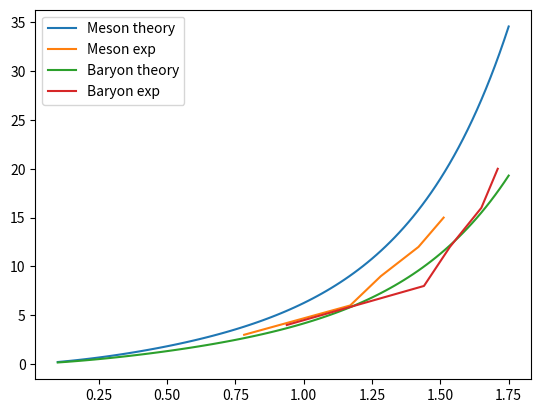

The matplotlib source for this figure:
import numpy as np
from scipy.optimize import minimize
import math
import matplotlib.pyplot as plt
from mpl_toolkits import mplot3d 

def gauss_legendre(f, a, b, n,*args):
    x = [0.0] * n     # Roots of Legendre polynomial
    w = [0.0] * n     # Weights for each root
    xm = 0.5 * (b + a)   # Midpoint of interval [a,b]
    xr = 0.5 * (b - a)   # Half-length of interval [a,b]
    sum = 0     
    for i in range(n):
        # Compute Legendre polynomial using recurrence relation
        z = math.cos(math.pi * (i + 0.75) / (n + 0.5))   # Root of Legendre polynomial
        p1 = 1.0   # Legendre polynomial l=0
        p2 = 0.0   # Legendre polynomial l=-1

        #calculating the  n th odrer legendre
        for j in range(1, n + 1):
            p3 = p2   # Legendre polynomial for i=j-2 
            p2 = p1   # Legendre polynomial for i=j-1
            # Recurrence relation for Legendre polynomial 
            p1 = ((2.0 * j - 1.0) * z * p2 - (j - 1.0) * p3) / j
        # Compute derivative of Legendre polynomial
        pp = n * (z * p1 - p2) / (z**2 - 1.0)       #taken from the book
        # Compute root and weight
        x[i] = xm - xr * z   # Root in interval [a,b]
        w[i] = 2.0 * xr / ((1.0 - z * z) * pp**2)   # Weight for root

        sum += w[i] * f(x[i],*args)   # Weighted value of integrand at root
    return sum

# Define the density of states function
def rho(m, A, TH, m0=0.5):
    return A/(m**2+m0**2)**(5/4)*np.exp(m/TH) 

# Define the theoretical number of states function
def Ntheory(A, m0, TH, mmax):
    def f(m):
        return rho(m,A,TH,m0)
    return gauss_legendre(f, 0, mmax, n=10)

# Define the step function
def step_fn(m, m_i):
    if m >= m_i:
        return 1
    else:
        return 0
# declaring the value of g as global variable

# Define the experimental number of states function for mesons
def Nexp_mesons(m,mes_list):
    g=3 # for meson
    sum = 0
    for i in mes_list:
        sum+= g*step_fn(m,i)

    return sum

# Define the experimental number of states function for baryons
def Nexp_baryons(m, bar_list):
    g= 4 #for baryon
    sum = 0
    for i in bar_list:
        sum+= g*step_fn(m,i)

    return sum

#defining chi**2 function as all sigma = 1 we eliminate it from the function
def chi2(Nexp,exp_list,A,TH,m0=0.5):
    sum=0
    for m_i in exp_list:
        sum+= (np.log10(Nexp(m_i,exp_list)) - np.log10(Ntheory(A, m0, TH, m_i)))**2
    
    return sum


# Define the experimental masses and degeneracies
mes_mass = np.array([0.782, 1.170, 1.282, 1.420, 1.512])
bar_mass = np.array([0.938, 1.440, 1.535, 1.650, 1.710])



# Define the chi-square function with fixed parameters
def chi2_fixed_bar(A,TH):
    A, TH 
    bar_mass = np.array([0.938, 1.440, 1.535, 1.650, 1.710])
    return chi2(Nexp_baryons, bar_mass, A, TH, 0.5)

a_list=np.linspace(0.2,0.35,100)
th_list=np.linspace(0.2,0.35,100)

bar_list_chi=[chi2_fixed_bar(a_list[0],th_list[0]),a_list[0],th_list[0]]
for a in a_list:
    for th in th_list:
        if bar_list_chi[0]>= chi2_fixed_bar(a,th):
            bar_list_chi= [chi2_fixed_bar(a,th),a,th]

print(bar_list_chi)


def chi2_fixed_mes(A,TH):
    A, TH 
    mes_mass = np.array([0.782, 1.170, 1.282, 1.420, 1.512])
    return chi2(Nexp_baryons, mes_mass, A, TH, 0.5)


mes_list_chi=[chi2_fixed_bar(a_list[0],th_list[0]),a_list[0],th_list[0]]
for a in a_list:
    for th in th_list:
        if mes_list_chi[0]>= chi2_fixed_mes(a,th):
            mes_list_chi= [chi2_fixed_mes(a,th),a,th]
print(mes_list_chi)

#for the plotting to compare the result
bar_exp_list=[]
mes_exp_list=[]

for i in range(5):
    bar_exp_list.append(Nexp_baryons(bar_mass[i],bar_mass))
    mes_exp_list.append(Nexp_mesons(mes_mass[i],mes_mass))

mas_list=np.linspace(0.1,1.75,100)
plt.plot(mas_list,Ntheory(mes_list_chi[1],0.5,mes_list_chi[2],mas_list),label='Meson theory')
plt.plot(mes_mass,mes_exp_list,label='Meson exp')
plt.plot(mas_list,Ntheory(bar_list_chi[1],0.5,bar_list_chi[2],mas_list),label='Baryon theory')
plt.plot(bar_mass,bar_exp_list,label='Baryon exp')

plt.legend()
plt.show()